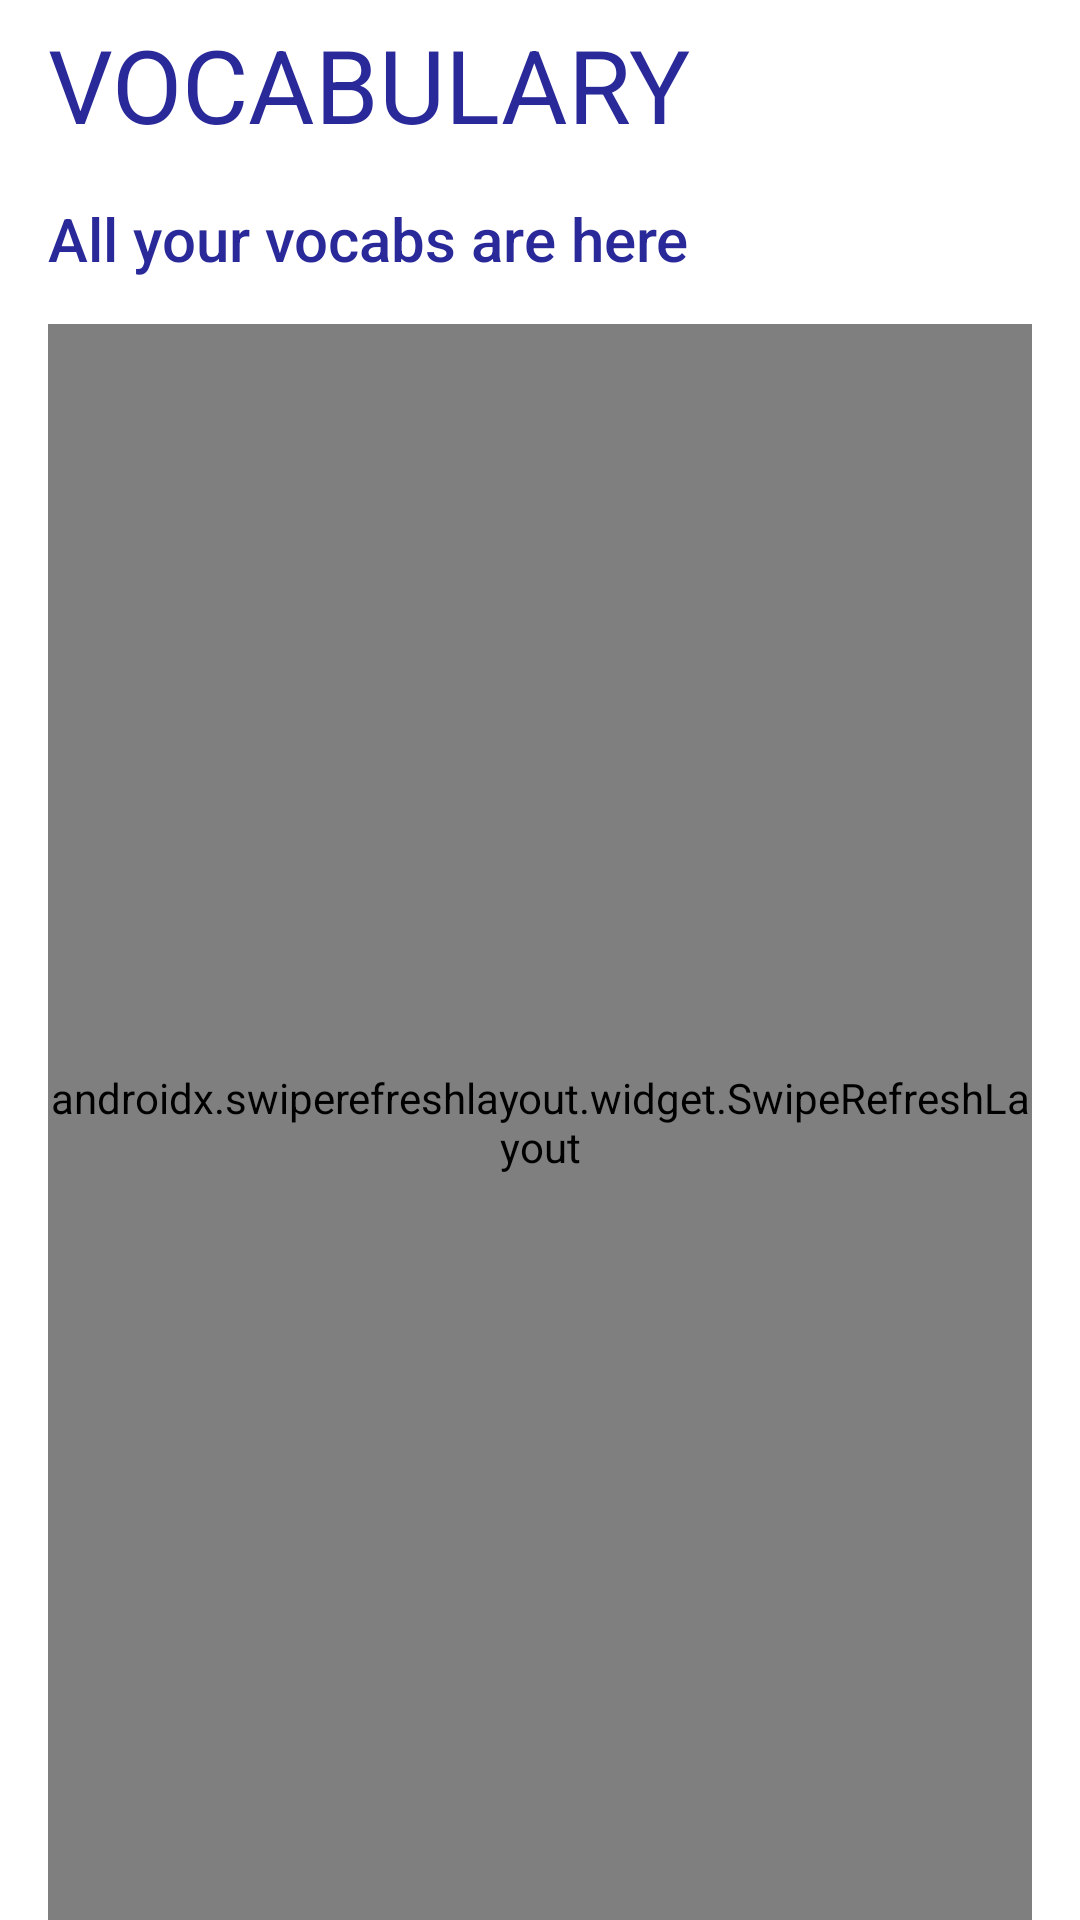

This screen was rendered from an Android layout file. Write that file and the resources it references.
<!-- AndroidManifest.xml: application theme Theme.CSS -->
<!-- res/layout/fragment_vocabulary.xml -->
<?xml version="1.0" encoding="utf-8"?>
<androidx.constraintlayout.widget.ConstraintLayout xmlns:android="http://schemas.android.com/apk/res/android"
    xmlns:app="http://schemas.android.com/apk/res-auto"
    android:layout_width="match_parent"
    android:layout_height="match_parent">

    <com.google.android.material.appbar.MaterialToolbar
        android:id="@+id/appBar"
        android:layout_width="match_parent"
        android:layout_height="wrap_content"
        app:layout_constraintEnd_toEndOf="parent"
        app:layout_constraintStart_toStartOf="parent"
        app:layout_constraintTop_toTopOf="parent"
        app:title="@string/vocabulary"
        app:titleTextAppearance="@style/TextAppearance.AppCompat.Display1"
        app:titleTextColor="?attr/colorPrimary" />

    <com.google.android.material.textview.MaterialTextView
        android:id="@+id/textView"
        android:layout_width="wrap_content"
        android:layout_height="0dp"
        android:layout_marginStart="16dp"
        android:layout_marginTop="10dp"
        android:text="@string/voc_frag_desc"
        android:textAppearance="@style/TextAppearance.AppCompat.Title"
        android:textColor="?attr/colorPrimary"
        app:layout_constraintStart_toStartOf="parent"
        app:layout_constraintTop_toBottomOf="@+id/appBar" />

    <SearchView
        android:id="@+id/searchView"
        android:layout_width="0dp"
        android:layout_height="wrap_content"
        android:layout_marginStart="16dp"
        android:layout_marginEnd="16dp"
        android:inputType="text"
        android:layoutDirection="rtl"
        android:queryHint="@string/search_hint"
        android:searchIcon="@drawable/ic_baseline_search_24"
        app:layout_constraintEnd_toEndOf="parent"
        app:layout_constraintStart_toStartOf="parent"
        app:layout_constraintTop_toBottomOf="@+id/appBar" />

    <androidx.swiperefreshlayout.widget.SwipeRefreshLayout
        android:id="@+id/swip_refresh"
        android:layout_width="match_parent"
        android:layout_height="0dp"
        android:layout_marginStart="16dp"
        android:layout_marginTop="4dp"
        android:layout_marginEnd="16dp"
        app:layout_constraintBottom_toBottomOf="parent"
        app:layout_constraintEnd_toEndOf="parent"
        app:layout_constraintHorizontal_bias="0.0"
        app:layout_constraintStart_toStartOf="parent"
        app:layout_constraintTop_toBottomOf="@+id/searchView">

        <androidx.recyclerview.widget.RecyclerView
            android:id="@+id/vocab_list"
            android:layout_width="0dp"
            android:layout_height="0dp" />
    </androidx.swiperefreshlayout.widget.SwipeRefreshLayout>


</androidx.constraintlayout.widget.ConstraintLayout>
<!-- resources referenced by this layout -->
<resources>
  <string name="search_hint">Search vocabulary</string>
  <string name="voc_frag_desc">All your vocabs are here</string>
  <string name="vocabulary">VOCABULARY</string>
  <style name="Theme.CSS" parent="Theme.MaterialComponents.DayNight.NoActionBar">
          
          <item name="colorPrimary">@color/dark_blue_500</item>
          <item name="colorPrimaryVariant">@color/dark_blue</item>
          <item name="colorOnPrimary">@color/white</item>
          
          <item name="colorSecondary">@color/blue_200</item>
          <item name="colorSecondaryVariant">@color/dark_blue_500</item>
          <item name="colorOnSecondary">@color/white</item>
          
  
          <item name="android:statusBarColor" tools:targetApi="l">?attr/colorPrimaryVariant</item>
          
  
          <item name="colorSurface">@color/dark_blue_500</item>
          <item name="colorOnSurface">@color/blue_shade</item>
  
      </style>
  <color name="dark_blue_500">#2A2999</color>
  <color name="dark_blue">#404FCE</color>
  <color name="white">#FFFFFFFF</color>
  <color name="blue_200">#6A9EFB</color>
  <color name="blue_shade">#6D91F1</color>
</resources>
